Run: headless pygame with SDL's dummy video driver; simulated clock (each Clock.tick advances the game by its frame time, no real sleeping); random seed 0; keys injected as events and as key.get_pressed() state; no mouse input.
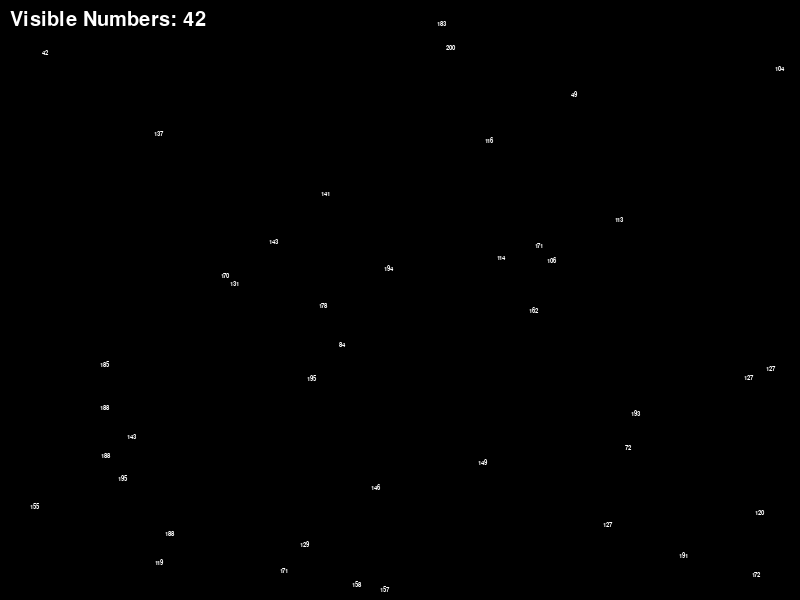
Frame 1 of 4 · flips 1–60 · no input
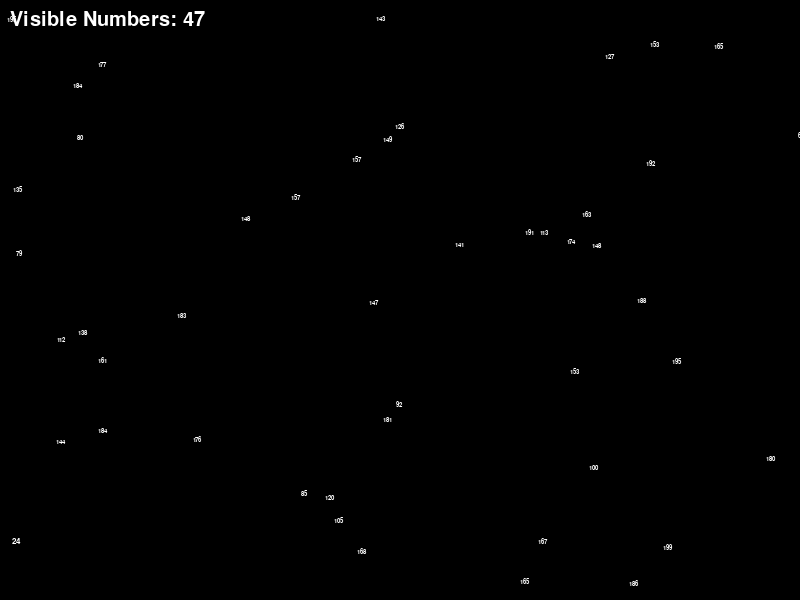
Frame 2 of 4 · flips 61–180 · tapped SPACE, RETURN · held RIGHT (→), D
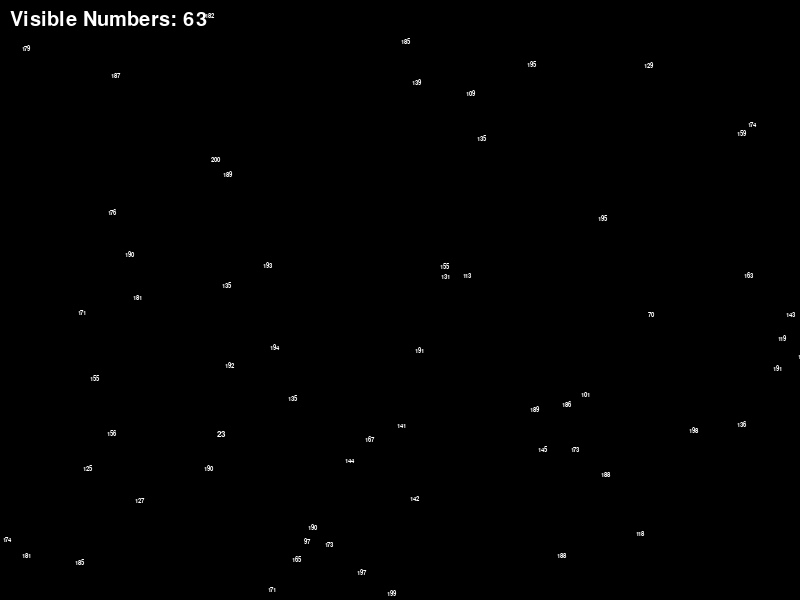
Frame 3 of 4 · flips 181–300 · held DOWN (↓), S
Frame 4 of 4 · flips 301–420 · held LEFT (←), A, UP (↑), W · screen same as frame 1, image omitted

The pygame program that drew these frames:

import pygame
import random
import sys


FPS = 60
NUM_COUNT = 12000
NUMBERS = []  
MAX_DISTANCE = 200  
WIDTH = 800
HEIGHT = 600  


pygame.init()


screen = pygame.display.set_mode((WIDTH, HEIGHT)) 
pygame.display.set_caption("Numbers")
clock = pygame.time.Clock()


BLACK = (0, 0, 0)
WHITE = (255, 255, 255)


camera_x, camera_y, camera_z = 0, 0, 0
camera_speed = 5


def generate_number(camera_x, camera_y):
    x = random.randint(camera_x - 2000, camera_x + 2000)
    y = random.randint(camera_y - 2000, camera_y + 2000)
    z = random.randint(1, MAX_DISTANCE) 
    return (x, y, z)


for _ in range(NUM_COUNT):
    NUMBERS.append(generate_number(camera_x, camera_y))


def draw_numbers():
    visible_count = 0  
    for x, y, z in NUMBERS:

        screen_x = int(WIDTH / 2 + (x - camera_x) * (300 / z))
        screen_y = int(HEIGHT / 2 + (y - camera_y) * (300 / z))

        if 0 <= screen_x < WIDTH and 0 <= screen_y < HEIGHT:
            size = max(10, int(300 / z))  
            font = pygame.font.SysFont("Arial", size)
            text = font.render(str(z), True, WHITE)
        
            screen.blit(text, (screen_x, screen_y))
            visible_count += 1  


    font = pygame.font.SysFont("Rubik", 30)
    counter_text = font.render(f"Visible Numbers: {visible_count}", True, WHITE)
    screen.blit(counter_text, (10, 10)) 


def update_numbers():
    global NUMBERS


    while len(NUMBERS) < NUM_COUNT:
        NUMBERS.append(generate_number(camera_x, camera_y))


    NUMBERS = [num for num in NUMBERS if num[2] > camera_z - 500]  


def main():
    global camera_x, camera_y, camera_z, screen, WIDTH, HEIGHT
    fullscreen = False  

    while True:
        for event in pygame.event.get():
            if event.type == pygame.QUIT:
                pygame.quit()
                sys.exit()

        keys = pygame.key.get_pressed()
        if keys[pygame.K_LEFT] or keys[pygame.K_a]:
            camera_x -= camera_speed
        if keys[pygame.K_RIGHT] or keys[pygame.K_d]:
            camera_x += camera_speed
        if keys[pygame.K_UP] or keys[pygame.K_w]:
            camera_y -= camera_speed
        if keys[pygame.K_DOWN] or keys[pygame.K_s]:
            camera_y += camera_speed
        if keys[pygame.K_q]:
            camera_z -= camera_speed
        if keys[pygame.K_e]:  
            camera_z += camera_speed


        update_numbers()  
        screen.fill(BLACK)  
        draw_numbers()  
        pygame.display.flip()  
        clock.tick(FPS)  

if __name__ == "__main__":
    main()
